Run: headless pygame with SDL's dummy video driver; simulated clock (each Clock.tick advances the game by its frame time, no real sleeping); random seed 0; keys injected as events and as key.get_pressed() state; mouse plan: one left click at the window centre at the start of phase 2, then a move to the lower-right quarter at the start of phase 3.
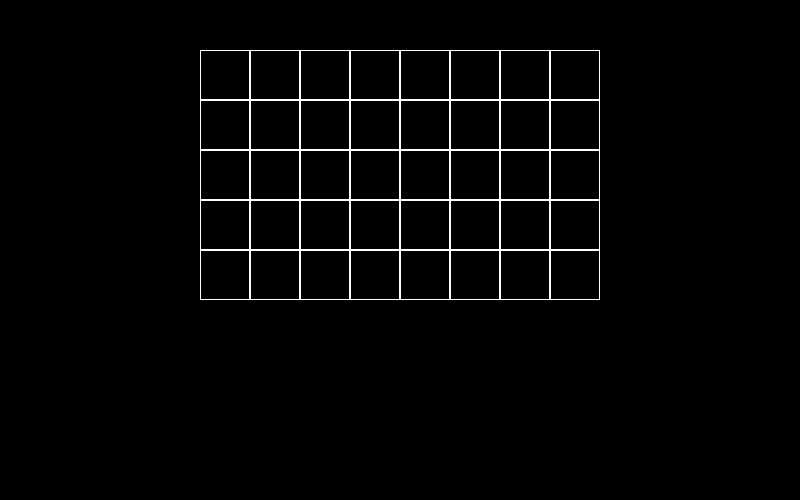
Frame 1 of 4 · flips 1–60 · no input
Frame 2 of 4 · flips 61–180 · clicked the window centre · tapped SPACE, RETURN · held RIGHT (→), D · screen unchanged from frame 1, image omitted
Frame 3 of 4 · flips 181–300 · moved the mouse to the lower-right quarter · held DOWN (↓), S · screen unchanged from frame 2, image omitted
Frame 4 of 4 · flips 301–420 · held LEFT (←), A, UP (↑), W · screen unchanged from frame 3, image omitted

The pygame program that drew these frames:

import pygame

######################
# Some constants
######################
WIDTH = 800
HEIGHT = 500
TITLE = "Krian - Chip8 Sprite Kreator"

# Colors
FILL_COLOR = (0,0,0)
SPRITE_FILL_COLOR = (255,255,255)


########################
# Classes and Tools
########################

class Spriter:
    '''Main Sprite creator class'''
    def __init__(self,screen:pygame.Surface,y_level:int) -> None:
        self.screen = screen

        # some handy intialization
        self.row_count = 8 
        self.col_count = 5

        self.size = 50# default

        self.x = (WIDTH - (self.size * self.row_count))//2 # start of the top-left cell making in middle
        self.y = y_level


        # For a standard CHIP8, 8x15 is the max.
        # while the character sprites are 8x5

        self.display_matrix = [[0]*self.row_count]*self.col_count
    
    def update(self,is_holding_left : bool) -> None:
        if is_holding_left:
            _pos = pygame.mouse.get_pos()
             
             # check if lies inside any cell

        for j in range(len(self.display_matrix)):
            for i in range(len(self.display_matrix[j])):
                pygame.draw.rect(self.screen,SPRITE_FILL_COLOR,
                                 (self.x+i*self.size,self.y+j*self.size, self.size, self.size),
                                 width=1)
    

class App:
    def __init__(self) -> None:
        self.screen = pygame.display.set_mode((WIDTH,HEIGHT))
        self.spriter = Spriter(self.screen,50)
        
        #screen attributes
        pygame.display.set_caption(TITLE)
        self.running = True

    
    def mainloop(self) -> None:
        self.screen.fill(FILL_COLOR)

        is_holding_left = False

        while self.running:
            for evs in pygame.event.get():
                if evs.type == pygame.QUIT:
                    self.running = False
                
                elif evs.type == pygame.MOUSEBUTTONDOWN:
                    if evs.button == 1: # left button
                        is_holding_left = True
                
                elif evs.type == pygame.MOUSEBUTTONUP:
                    if evs.button == 1:
                        is_holding_left = False


            self.spriter.update(is_holding_left)

            pygame.display.update()
        


def init() -> None:
    '''Initializes everything'''
    pygame.init()
    pygame.display.init()

def deinit() -> None:
    '''Deinitialize everything'''
    pygame.quit()


if __name__ == "__main__":
    init()
    app = App()
    app.mainloop()
    deinit()
